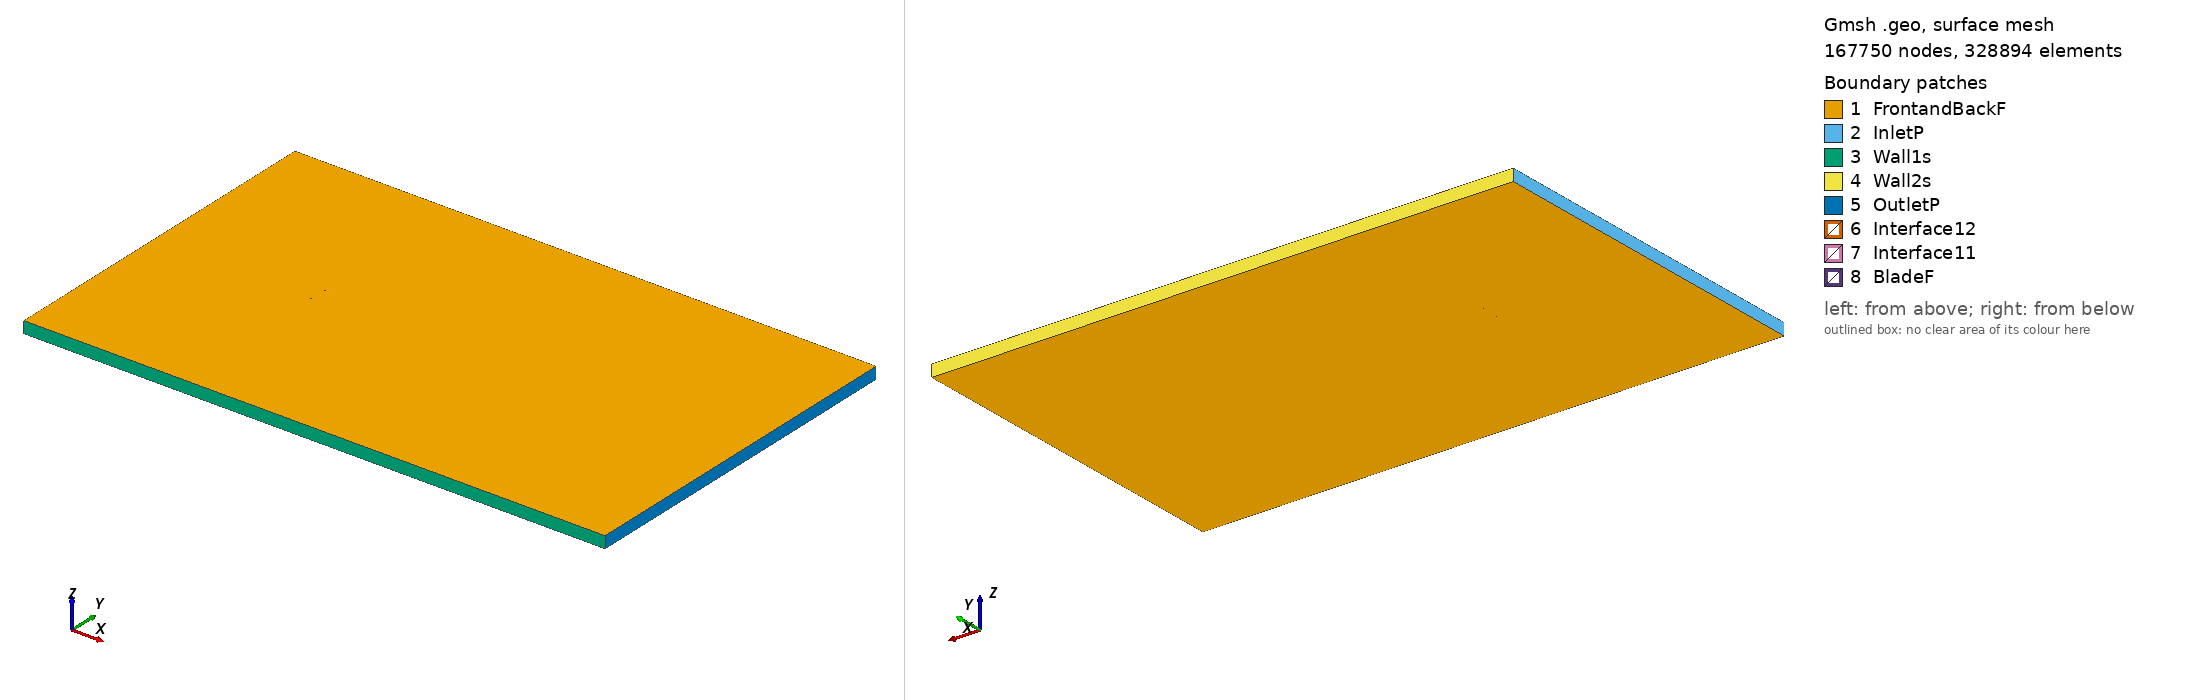

Gmsh geometry script, surface-meshed: 167750 nodes, 328894 surface elements. Boundary patches (legend numbers): 1 FrontandBackF, 2 InletP, 3 Wall1s, 4 Wall2s, 5 OutletP, 6 Interface12, 7 Interface11, 8 BladeF. Left view from above one corner, right view from below the opposite corner. Legend entries are the model's physical surfaces. The drawing asked Gmsh for element sizes between 1% and 20% of the model's largest extent; the script's own settings can give other sizes.

=== mb253515sm_tsr_-4.2581_aoa_-6.9541.geo (drawn) ===
SetFactory("OpenCASCADE");

Point(1) = {0.074323, 0.745652, 0, 1.0};
Point(2) = {0.071182, 0.745900, 0, 1.0};
Point(3) = {0.063319, 0.746500, 0, 1.0};
Point(4) = {0.055453, 0.747128, 0, 1.0};
Point(5) = {0.047585, 0.747768, 0, 1.0};
Point(6) = {0.039720, 0.748392, 0, 1.0};
Point(7) = {0.031860, 0.748965, 0, 1.0};
Point(8) = {0.024011, 0.749452, 0, 1.0};
Point(9) = {0.016178, 0.749811, 0, 1.0};
Point(10) = {0.008366, 0.750000, 0, 1.0};
Point(11) = {0.000579, 0.749973, 0, 1.0};
Point(12) = {-0.007176, 0.749693, 0, 1.0};
Point(13) = {-0.011041, 0.749449, 0, 1.0};
Point(14) = {-0.014897, 0.749133, 0, 1.0};
Point(15) = {-0.018744, 0.748744, 0, 1.0};
Point(16) = {-0.022583, 0.748285, 0, 1.0};
Point(17) = {-0.026414, 0.747761, 0, 1.0};
Point(18) = {-0.030237, 0.747170, 0, 1.0};
Point(19) = {-0.034050, 0.746506, 0, 1.0};
Point(20) = {-0.037853, 0.745751, 0, 1.0};
Point(21) = {-0.041642, 0.744880, 0, 1.0};
Point(22) = {-0.045414, 0.743875, 0, 1.0};
Point(23) = {-0.049167, 0.742715, 0, 1.0};
Point(24) = {-0.052899, 0.741378, 0, 1.0};
Point(25) = {-0.056606, 0.739838, 0, 1.0};
Point(26) = {-0.060284, 0.738065, 0, 1.0};
Point(27) = {-0.062111, 0.737081, 0, 1.0};
Point(28) = {-0.063930, 0.736028, 0, 1.0};
Point(29) = {-0.065741, 0.734907, 0, 1.0};
Point(30) = {-0.067543, 0.733715, 0, 1.0};
Point(31) = {-0.069335, 0.732439, 0, 1.0};
Point(32) = {-0.071112, 0.731043, 0, 1.0};
Point(33) = {-0.073206, 0.729050, 0, 1.0};
Point(34) = {-0.074448, 0.726465, 0, 1.0};
Point(35) = {-0.072692, 0.724838, 0, 1.0};
Point(36) = {-0.070280, 0.724219, 0, 1.0};
Point(37) = {-0.068295, 0.723916, 0, 1.0};
Point(38) = {-0.066320, 0.723687, 0, 1.0};
Point(39) = {-0.064349, 0.723494, 0, 1.0};
Point(40) = {-0.062381, 0.723326, 0, 1.0};
Point(41) = {-0.060416, 0.723184, 0, 1.0};
Point(42) = {-0.058455, 0.723071, 0, 1.0};
Point(43) = {-0.054545, 0.722942, 0, 1.0};
Point(44) = {-0.050648, 0.722928, 0, 1.0};
Point(45) = {-0.046764, 0.723012, 0, 1.0};
Point(46) = {-0.042889, 0.723178, 0, 1.0};
Point(47) = {-0.039023, 0.723410, 0, 1.0};
Point(48) = {-0.035163, 0.723700, 0, 1.0};
Point(49) = {-0.031310, 0.724042, 0, 1.0};
Point(50) = {-0.027463, 0.724430, 0, 1.0};
Point(51) = {-0.023621, 0.724858, 0, 1.0};
Point(52) = {-0.019783, 0.725323, 0, 1.0};
Point(53) = {-0.015948, 0.725821, 0, 1.0};
Point(54) = {-0.012118, 0.726347, 0, 1.0};
Point(55) = {-0.008291, 0.726901, 0, 1.0};
Point(56) = {-0.004467, 0.727484, 0, 1.0};
Point(57) = {0.003170, 0.728737, 0, 1.0};
Point(58) = {0.010793, 0.730098, 0, 1.0};
Point(59) = {0.018403, 0.731567, 0, 1.0};
Point(60) = {0.026002, 0.733129, 0, 1.0};
Point(61) = {0.033592, 0.734770, 0, 1.0};
Point(62) = {0.041173, 0.736474, 0, 1.0};
Point(63) = {0.048750, 0.738216, 0, 1.0};
Point(64) = {0.056325, 0.739978, 0, 1.0};
Point(65) = {0.063900, 0.741737, 0, 1.0};
Point(66) = {0.071477, 0.743480, 0, 1.0};
Point(67) = {0.074503, 0.744174, 0, 1.0};
Point(68) = {-0.074323, -0.745652, 0, 1.0};
Point(69) = {-0.071182, -0.745900, 0, 1.0};
Point(70) = {-0.063319, -0.746500, 0, 1.0};
Point(71) = {-0.055453, -0.747128, 0, 1.0};
Point(72) = {-0.047585, -0.747768, 0, 1.0};
Point(73) = {-0.039720, -0.748392, 0, 1.0};
Point(74) = {-0.031860, -0.748965, 0, 1.0};
Point(75) = {-0.024011, -0.749452, 0, 1.0};
Point(76) = {-0.016178, -0.749811, 0, 1.0};
Point(77) = {-0.008366, -0.750000, 0, 1.0};
Point(78) = {-0.000579, -0.749973, 0, 1.0};
Point(79) = {0.007176, -0.749693, 0, 1.0};
Point(80) = {0.011041, -0.749449, 0, 1.0};
Point(81) = {0.014897, -0.749133, 0, 1.0};
Point(82) = {0.018744, -0.748744, 0, 1.0};
Point(83) = {0.022583, -0.748285, 0, 1.0};
Point(84) = {0.026414, -0.747761, 0, 1.0};
Point(85) = {0.030237, -0.747170, 0, 1.0};
Point(86) = {0.034050, -0.746506, 0, 1.0};
Point(87) = {0.037853, -0.745751, 0, 1.0};
Point(88) = {0.041642, -0.744880, 0, 1.0};
Point(89) = {0.045414, -0.743875, 0, 1.0};
Point(90) = {0.049167, -0.742715, 0, 1.0};
Point(91) = {0.052899, -0.741378, 0, 1.0};
Point(92) = {0.056606, -0.739838, 0, 1.0};
Point(93) = {0.060284, -0.738065, 0, 1.0};
Point(94) = {0.062111, -0.737081, 0, 1.0};
Point(95) = {0.063930, -0.736028, 0, 1.0};
Point(96) = {0.065741, -0.734907, 0, 1.0};
Point(97) = {0.067543, -0.733715, 0, 1.0};
Point(98) = {0.069335, -0.732439, 0, 1.0};
Point(99) = {0.071112, -0.731043, 0, 1.0};
Point(100) = {0.073206, -0.729050, 0, 1.0};
Point(101) = {0.074448, -0.726465, 0, 1.0};
Point(102) = {0.072692, -0.724838, 0, 1.0};
Point(103) = {0.070280, -0.724219, 0, 1.0};
Point(104) = {0.068295, -0.723916, 0, 1.0};
Point(105) = {0.066320, -0.723687, 0, 1.0};
Point(106) = {0.064349, -0.723494, 0, 1.0};
Point(107) = {0.062381, -0.723326, 0, 1.0};
Point(108) = {0.060416, -0.723184, 0, 1.0};
Point(109) = {0.058455, -0.723071, 0, 1.0};
Point(110) = {0.054545, -0.722942, 0, 1.0};
Point(111) = {0.050648, -0.722928, 0, 1.0};
Point(112) = {0.046764, -0.723012, 0, 1.0};
Point(113) = {0.042889, -0.723178, 0, 1.0};
Point(114) = {0.039023, -0.723410, 0, 1.0};
Point(115) = {0.035163, -0.723700, 0, 1.0};
Point(116) = {0.031310, -0.724042, 0, 1.0};
Point(117) = {0.027463, -0.724430, 0, 1.0};
Point(118) = {0.023621, -0.724858, 0, 1.0};
Point(119) = {0.019783, -0.725323, 0, 1.0};
Point(120) = {0.015948, -0.725821, 0, 1.0};
Point(121) = {0.012118, -0.726347, 0, 1.0};
Point(122) = {0.008291, -0.726901, 0, 1.0};
Point(123) = {0.004467, -0.727484, 0, 1.0};
Point(124) = {-0.003170, -0.728737, 0, 1.0};
Point(125) = {-0.010793, -0.730098, 0, 1.0};
Point(126) = {-0.018403, -0.731567, 0, 1.0};
Point(127) = {-0.026002, -0.733129, 0, 1.0};
Point(128) = {-0.033592, -0.734770, 0, 1.0};
Point(129) = {-0.041173, -0.736474, 0, 1.0};
Point(130) = {-0.048750, -0.738216, 0, 1.0};
Point(131) = {-0.056325, -0.739978, 0, 1.0};
Point(132) = {-0.063900, -0.741737, 0, 1.0};
Point(133) = {-0.071477, -0.743480, 0, 1.0};
Point(134) = {-0.074503, -0.744174, 0, 1.0};

// Lines: first blade (splines 1-4)
Spline(1) = {1:19};
Spline(2) = {19:48};
Spline(3) = {48:67};
Spline(4) = {67,1};

// Lines: second blade (splines 5-8)
Spline(5) = {68:86};
Spline(6) = {86:115};
Spline(7) = {115:134};
Spline(8) = {134,68};

// Outer domain (points 20001-4 and lines)
Point(135) = {-13.50000000, -15.00000000, 0, 1.0};
Point(136) = {-13.50000000, 15.00000000, 0, 1.0};
Point(137) = {36.00000000, 15.00000000, 0, 1.0};
Point(138) = {36.00000000, -15.00000000, 0, 1.0};
Line(11) = {135, 136};
Line(12) = {136, 137};
Line(13) = {137, 138};
Line(14) = {135, 138};

// Interface (between moving and stationary domain) (circles)
Circle(9) = {0, 0, 0, 0.80000000, 0, 2*Pi};
Circle(10) = {0, 0, 0, 0.80000000, 0, 2*Pi};

// Loops collect Lines/Splines/etc (blade1, blade2, domain, first circle)
Line Loop(1) = {1:4};
Line Loop(2) = {5:8};
Line Loop(3) = {11,12,13,-14};
Line Loop(4) = {9};

// BooleanDifference cuts out the circle/interface from the domain
Plane Surface(1) = {3};
Plane Surface(2) = {4};
BooleanDifference{ Surface{1}; Delete;}{ Surface{2}; Delete;}

// This one cuts out the blades from the inner circle/interface
Line Loop(6) = {10};
Plane Surface(5) = {6};
Plane Surface(6) = {1};
Plane Surface(7) = {2};
BooleanDifference{ Surface{5}; Delete;}{ Surface{6,7}; Delete;}

// extrude to 3rd dimension
Extrude {0, 0, 1} {Surface{1}; Surface{5}; Layers{1}; Recombine;}

// Physical Surfaces are the named boundaries (patches)
Physical Surface("Interface11") = {12};
Physical Surface("Interface12") = {10};

// sides of domain
Physical Surface("InletP") = {6};
Physical Surface("OutletP") = {9};

// top and bottom of domain
Physical Surface("Wall1s") = {7};
Physical Surface("Wall2s") = {8};

// Check FrontandBackF by ensuring there is nothing in the 3rd dimension
Physical Surface("FrontandBackF") = {1,11,5,21};
Physical Surface("BladeF") = {13:20};
Physical Volume("Turbine") = {2};
Physical Volume("Farfield") = {1};

// settings for airfoil boundary layer
Field[1] = BoundaryLayer;
Field[1].EdgesList = {1:8};
Field[1].hwall_n = 1e-3;
Field[1].thickness = 1.5e-2;
Field[1].ratio = 1.05;
Field[1].Quads = 1;
BoundaryLayer Field = 1;

// control points for mesh (blade and interface)
// floor((arc length / 1.5mm)/ 6) -> Transfinite Line
Transfinite Line {1,2,3,5,6,7} = 34 Using Progression 1;
Transfinite Line {4,8} = 2 Using Progression 1;
Transfinite Line {9, 15} = 800 Using Progression 1;

// For more information on gmsh syntax, visit http://gmsh.info/doc/texinfo/gmsh.html
